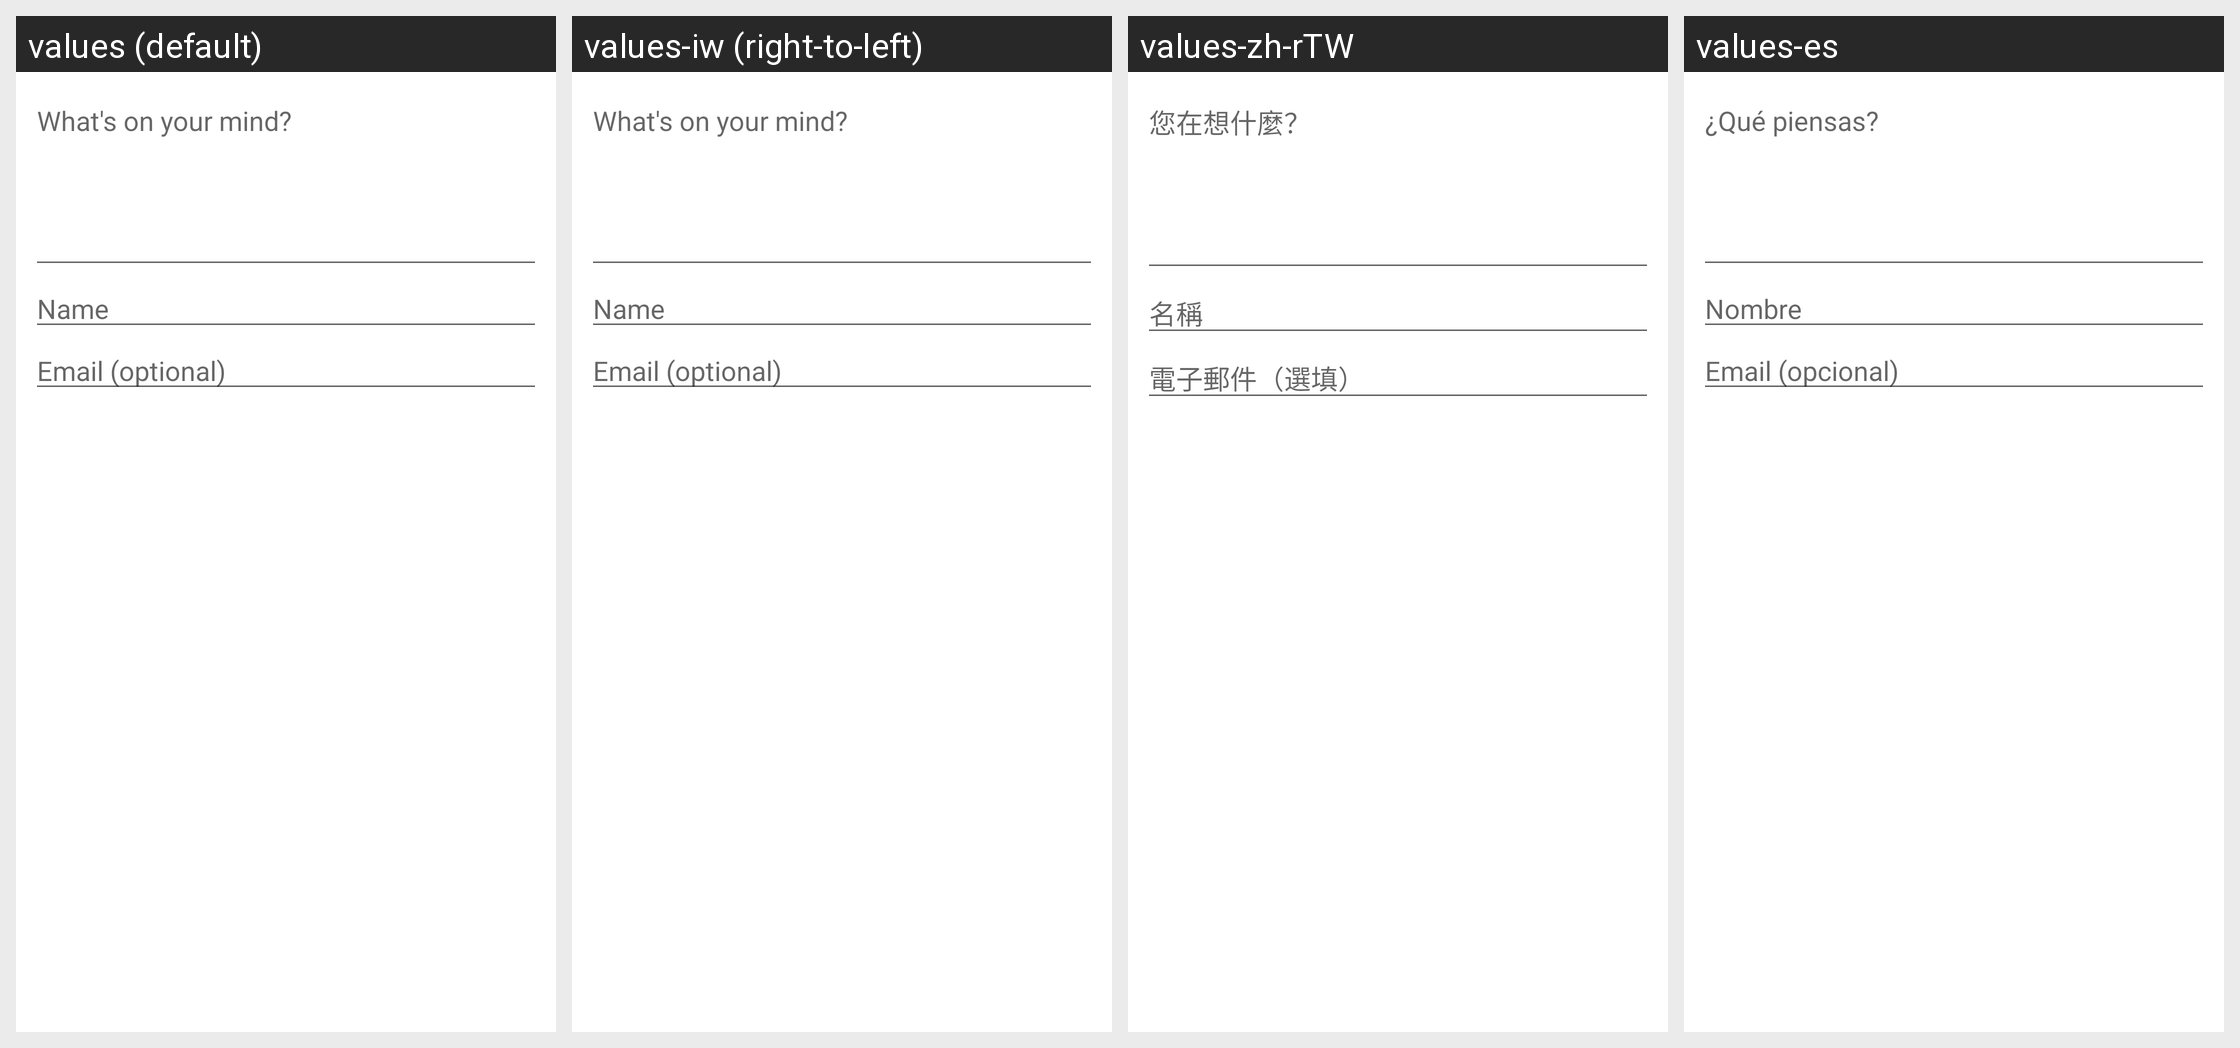

The Android screen above is rendered under several locales of the same app. Produce the string resources it draws, with the default and per-locale values.
Android screen res/layout/hs__new_conversation_fragment.xml rendered under 4 locales, left to right: values (default), values-iw (right-to-left), values-zh-rTW, values-es. Device: Nexus 5 (rendered at 1080×1920; each locale shown at half size, 540×960, under a caption strip naming it); theme Theme.MaterialComponents.DayNight.NoActionBar.
Other locales in the repository, not shown: values-cs, values-da, values-de, values-es-rUS, values-fi, values-fr, values-fr-rCA, values-hu, values-in, values-it, values-ja, values-ko, values-nl, values-no, values-pt, values-pt-rBR, values-pt-rPT, values-ru, values-sl, values-sv, values-th, values-tr, values-vi, values-zh-rCN, values-zh-rHK.
Strings drawn on this screen, with the default value and each locale's value (text and hints the layout hard-codes, and strings that could not be matched under every locale, appear in the picture but are not listed):

hs__new_conversation_hint
  values: What's on your mind?
  values-iw: What's on your mind?  [not translated; the default value is used]
  values-zh-rTW: 您在想什麼？
  values-es: ¿Qué piensas?

hs__username_hint
  values: Name
  values-iw: Name  [not translated; the default value is used]
  values-zh-rTW: 名稱
  values-es: Nombre

hs__email_hint
  values: Email (optional)
  values-iw: Email (optional)  [not translated; the default value is used]
  values-zh-rTW: 電子郵件（選填）
  values-es: Email (opcional)
